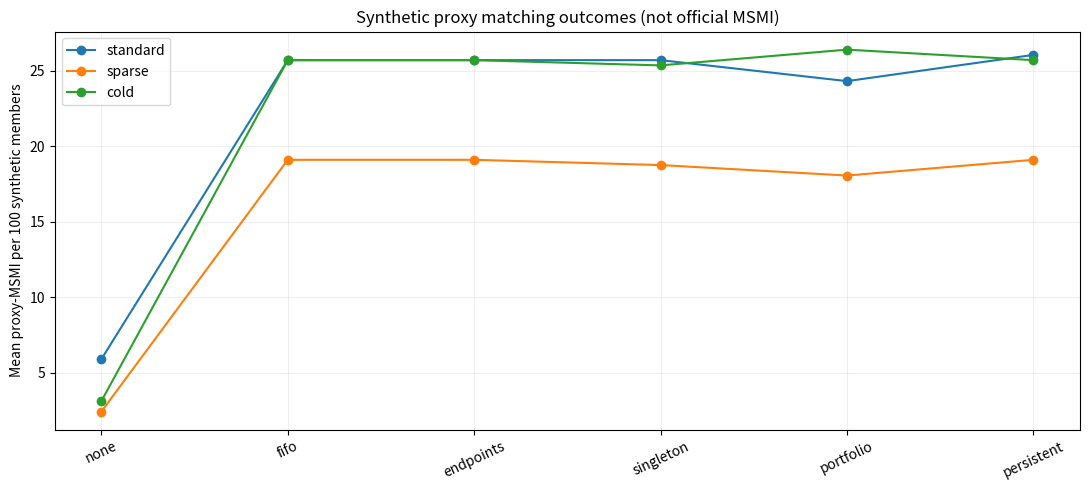

Source code (Python):
"""Independent research simulator (NOT the competition's official simulator)."""
from dataclasses import dataclass, replace
from itertools import combinations
from functools import lru_cache
import random, math

@dataclass(frozen=True)
class Member:
    id:int; age:int; zone:int; gender:int; goal:int; style:int
    lo:int; hi:int; zones:tuple; genders:tuple
    status:str; arrives:int; leaves:int


def world(seed,n=24,sparse=False,cold=False):
    rng=random.Random(seed); members=[]
    for i in range(n):
        age=rng.randrange(23,41); zone=rng.randrange(5 if sparse else 3)
        width=rng.choice((5,7,10,13)); lo=max(18,age-width); hi=min(65,age+width)
        zones=(zone,) if rng.random()<(0.85 if sparse else .58) else tuple(range(5 if sparse else 3))
        g=rng.randrange(2)
        genders=(1-g,) if rng.random()<.70 else (0,1)
        z=rng.random(); status='declined' if z<.06 else 'recoverable' if z<(.82 if cold else .65) else 'complete'
        day=rng.randrange(0,27); members.append(Member(i,age,zone,g,rng.randrange(3),rng.randrange(3),lo,hi,zones,genders,status,day,min(60,day+rng.randrange(20,42))))
    return members

def real_feasible(a,b):
    return (a.lo<=b.age<=a.hi and b.lo<=a.age<=b.hi and b.gender in a.genders and a.gender in b.genders and b.zone in a.zones and a.zone in b.zones)

def reward_est(a,b):
    return .07 + .17*(a.goal==b.goal)+.10*(a.style==b.style)+.08*(a.zone==b.zone)+.06*max(0,1-abs(a.age-b.age)/20)

def is_known(m, asked):return m.status=='complete' or (m.status=='recoverable' and m.id in asked)

def exact_match(ids, weights):
    """Exact max-weight match for <=18 active vertices; greedy safe fallback above."""
    if len(ids)>18:return greedy_match(weights)
    ix={v:i for i,v in enumerate(ids)}; neighbours={i:[] for i in range(len(ids))}
    for (a,b),w in weights.items():
        if a in ix and b in ix:neighbours[ix[a]].append((ix[b],w,a,b));neighbours[ix[b]].append((ix[a],w,a,b))
    @lru_cache(None)
    def dp(mask):
        if not mask:return (0.,())
        bit=mask & -mask; i=bit.bit_length()-1; rest=mask^bit; best=dp(rest)
        for j,w,a,b in neighbours[i]:
            if rest>>j&1:
                score,pairs=dp(rest^(1<<j))
                if score+w>best[0]+1e-11:best=(score+w,pairs+((min(a,b),max(a,b)),))
        return best
    return dp((1<<len(ids))-1)

def greedy_match(weights):
    used=set();pairs=[];value=0.
    for (a,b),w in sorted(weights.items(),key=lambda kv:kv[1],reverse=True):
        if w<=0 or a in used or b in used:continue
        used.add(a);used.add(b);pairs.append((a,b));value+=w
    return value,tuple(pairs)

def edges(members,active,asked,prior=None):
    m={x.id:x for x in members}; out={}
    for a,b in combinations(active,2):
        x,y=m[a],m[b]
        if not (is_known(x,asked) and is_known(y,asked)):continue
        if real_feasible(x,y):out[(a,b)]=reward_est(x,y)
    return out

def sample_profiles(members,asked,seed,prior):
    rng=random.Random(seed); sampled=[]
    for m in members:
        if m.id in asked and m.status=='recoverable':
            pool=[p for p in prior if p.gender==m.gender and abs(p.age-m.age)<=5 and p.zone==m.zone]
            if not pool:pool=prior
            x=rng.choice(pool)
            sampled.append(replace(m,lo=x.lo,hi=x.hi,zones=x.zones,genders=x.genders))
        else:sampled.append(m)
    return sampled

def clarification(members,active,asked,policy,prior,seed,budget=4):
    m={x.id:x for x in members}; candidates=[i for i in active if m[i].status=='recoverable' and i not in asked]
    if not candidates:return set()
    if policy=='none':return set()
    if policy=='fifo':return set(candidates[:budget])
    ranked=sorted(((reward_est(m[a],m[b]),a,b) for a,b in combinations(active,2) if m[a].status!='declined' and m[b].status!='declined'),reverse=True)
    if policy=='endpoints':
        selected=set()
        for _,a,b in ranked:
            required={i for i in (a,b) if i in candidates}-selected
            if len(selected)+len(required)<=budget:selected|=required
            if len(selected)>=min(len(candidates),budget):break
        return selected
    # A shallow-then-deep complementarity-aware portfolio search, with common random scenarios.
    def proxy(q):
        score=0.
        for w,a,b in ranked:
            if all(m[k].status=='complete' or k in asked or k in q for k in (a,b)):
                score+=w*.21
        return score
    shortlist=set(candidates)
    for _,a,b in ranked[:12]:shortlist.update(i for i in (a,b) if i in candidates)
    shortlist=sorted(shortlist,key=lambda i:sum(w for w,a,b in ranked if i in (a,b)),reverse=True)[:10]
    portfolios=[]
    for size in range(0,min(budget,len(shortlist))+1):
        portfolios.extend(combinations(shortlist,size))
    if policy=='singleton':
        selected=set()
        for _ in range(budget):
            base=proxy(selected)
            gains=sorted(((proxy(selected|{i})-base,i) for i in shortlist if i not in selected),reverse=True)
            if not gains or gains[0][0]<1e-10:break
            selected.add(gains[0][1])
        return selected
    portfolios.sort(key=lambda q:proxy(set(q)),reverse=True)
    shortlist_sets=[()] + portfolios[:8]
    # Force include complementary two-endpoint candidates missed by proxy.
    shortlist_sets+= [tuple(i for i in (a,b) if i in candidates) for _,a,b in ranked[:5]]
    best=(-1.,())
    for q in shortlist_sets:
        q=tuple(sorted(set(q)))
        if len(q)>budget:continue
        vals=[]
        for k in range(3):
            hypo=sample_profiles(members,set(q)|asked,seed+177*k+11,prior)
            vals.append(greedy_match(edges(hypo,active,asked|set(q)))[0])
        score=sum(vals)/len(vals)
        if policy=='persistent':
            # Light 7-day arrival opportunity approximation; no hidden future profiles.
            remaining=max(0,60-max(m[i].arrives for i in active))
            score+=.015*min(7,remaining)*sum(1 for i in q if m[i].leaves>min(60,m[i].arrives+7))
        if score>best[0]+1e-9:best=(score,q)
    return set(best[1])

def episode(seed,policy,n=24,sparse=False,cold=False):
    members=world(seed,n=n,sparse=sparse,cold=cold); prior=world(70000,n=500,sparse=sparse)
    rng=random.Random(seed+54321); asked=set(); occupied={}; used_pairs=set();qualifying=0;intros=0;spent=0;days_active=0
    for t in range(60):
        active=[x.id for x in members if x.arrives<=t<x.leaves and occupied.get(x.id,-1)<=t and x.status!='declined']
        if not active:continue
        days_active+=1
        chosen=clarification(members,active,asked,policy,prior,seed+19*t)
        asked|=chosen;spent+=3*len(chosen)
        candidates={pair:w for pair,w in edges(members,active,asked).items() if pair not in used_pairs}
        _,pairs=greedy_match(candidates)
        for a,b in pairs:
            p=candidates[(a,b)];success=rng.random()<p
            qualifying+=success;intros+=1;used_pairs.add((a,b))
            # Occupancy is delayed; a coarse proxy, NOT official timing dynamics.
            downtime=rng.randrange(4,11) if not success else rng.randrange(12,24)
            occupied[a]=t+downtime;occupied[b]=t+downtime
    return dict(seed=seed,policy=policy,scenario=('sparse' if sparse else 'cold' if cold else 'standard'),members=n,msmi=100*qualifying/n,qualified=qualifying,introductions=intros,clarification_cost=spent,days_active=days_active)


import statistics, csv, time
POLICIES=('none','fifo','endpoints','singleton','portfolio','persistent')
SCENARIOS=('standard','sparse','cold')
TRIALS=12
rows=[]
start=time.perf_counter()
for scenario in SCENARIOS:
    for trial in range(TRIALS):
        for policy in POLICIES:
            rows.append(episode(20261009+trial,policy,n=24,
                                sparse=scenario=='sparse',cold=scenario=='cold'))
print(f'Executed {len(rows)} synthetic policy episodes in {time.perf_counter()-start:.2f}s')
for scenario in SCENARIOS:
    print('\n',scenario)
    for policy in POLICIES:
        z=[r for r in rows if r['scenario']==scenario and r['policy']==policy]
        print(f'{policy:12s} proxy score={statistics.mean(r["msmi"] for r in z):7.2f}, '
              f'clarification units={statistics.mean(r["clarification_cost"] for r in z):6.1f}')


import matplotlib.pyplot as plt
fig,ax=plt.subplots(figsize=(11,5))
for scenario in SCENARIOS:
    means=[statistics.mean(r['msmi'] for r in rows if r['scenario']==scenario and r['policy']==policy) for policy in POLICIES]
    ax.plot(POLICIES,means,marker='o',label=scenario)
ax.set_title('Synthetic proxy matching outcomes (not official MSMI)')
ax.set_ylabel('Mean proxy-MSMI per 100 synthetic members')
ax.grid(alpha=.2);ax.legend();plt.xticks(rotation=25);plt.tight_layout();plt.show()


for scenario in SCENARIOS:
    print('\n',scenario)
    for policy in POLICIES:
        diff=[]
        for seed in sorted(set(r['seed'] for r in rows if r['scenario']==scenario)):
            a=next(r for r in rows if r['scenario']==scenario and r['seed']==seed and r['policy']==policy)
            b=next(r for r in rows if r['scenario']==scenario and r['seed']==seed and r['policy']=='endpoints')
            diff.append(a['msmi']-b['msmi'])
        print(f'{policy:12s} paired mean delta: {statistics.mean(diff):+.3f}')
